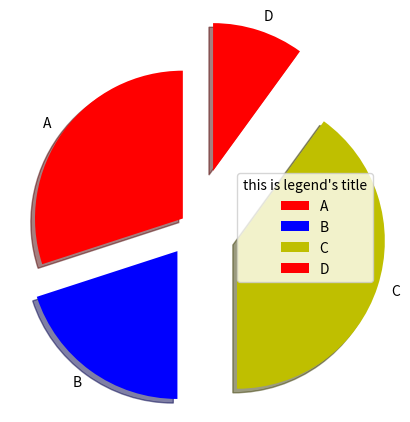

Source code (Python):

import matplotlib.pyplot as plt
import numpy as np

yp = np.array([30,20,40,10])


#plt.pie(yp)                 # 기본방향>> 3시방향에서 counterclockwise(반시계)로


#   시작방향 + 라벨이름 + 강조 + 색깔 + 음영

nameOflabels = ['A','B','C','D']
levelOfexplode = [0.1 , 0.2 , 0.3 , 0.4]
ccolors = ['r','b','y','r']

plt.pie(yp , labels=nameOflabels , startangle=90 , explode=levelOfexplode , colors=ccolors ,shadow=True)    



# 색깔 설명 (legend)


#plt.legend()
plt.legend(title='this is legend\'s title')


plt.show() 